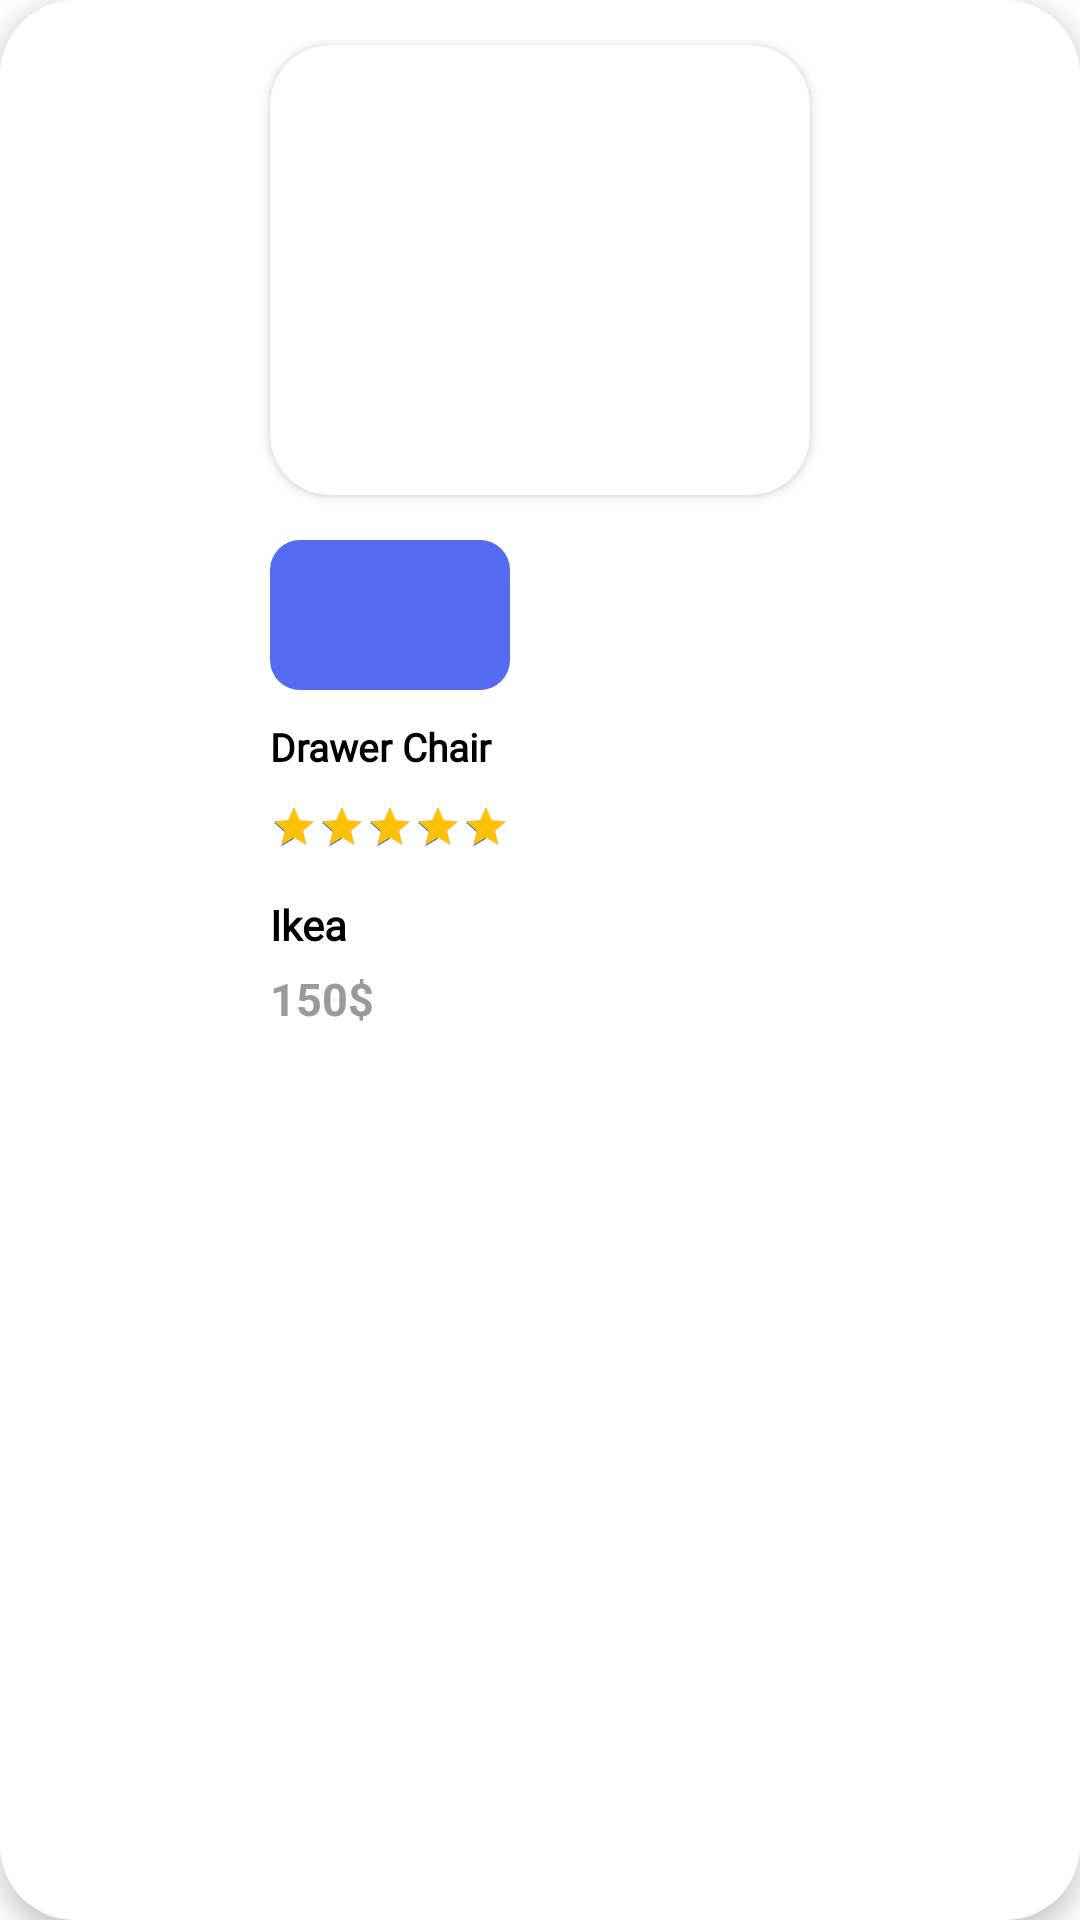

This screen was rendered from an Android layout file. Write that file and the resources it references.
<!-- AndroidManifest.xml: application theme Theme.Crypton -->
<!-- res/layout/new_item.xml -->
<?xml version="1.0" encoding="utf-8"?>
<androidx.constraintlayout.widget.ConstraintLayout xmlns:android="http://schemas.android.com/apk/res/android"
    xmlns:app="http://schemas.android.com/apk/res-auto"
    xmlns:tools="http://schemas.android.com/tools"
    android:layout_width="wrap_content"
    android:layout_height="wrap_content"
    android:elevation="5dp"
    android:layout_margin="15dp"
    android:background="@drawable/new_circular_bg">

    <androidx.cardview.widget.CardView
        android:id="@+id/cardView"
        android:layout_width="wrap_content"
        android:layout_height="wrap_content"
        android:layout_margin="15dp"
        android:elevation="10dp"
        app:cardCornerRadius="20dp"
        app:layout_constraintEnd_toEndOf="parent"
        app:layout_constraintStart_toStartOf="parent"
        app:layout_constraintTop_toTopOf="parent">

        <ImageView
            android:id="@+id/ivNewArrival"
            android:layout_width="180dp"
            android:layout_height="150dp"
            android:elevation="8dp"
            android:scaleType="centerCrop"
            app:srcCompat="@drawable/shoes1" />


    </androidx.cardview.widget.CardView>

    <TextView
        android:id="@+id/tvNew"
        android:layout_width="wrap_content"
        android:layout_height="wrap_content"
        android:layout_marginTop="15dp"
        android:background="@drawable/newarrival_btn_back"
        android:gravity="center"
        android:textColor="@color/white"
        android:textSize="14sp"
        app:layout_constraintStart_toStartOf="@+id/cardView"
        app:layout_constraintTop_toBottomOf="@+id/cardView" />

    <TextView
        android:id="@+id/tvName"
        android:layout_width="wrap_content"
        android:layout_height="wrap_content"
        android:layout_marginTop="10dp"
        android:fontFamily="@font/opensans_bold"
        android:text="Drawer Chair"
        android:textColor="@color/main"
        android:textSize="13sp"
        android:textStyle="bold"
        app:layout_constraintStart_toStartOf="@+id/tvNew"
        app:layout_constraintTop_toBottomOf="@+id/tvNew" />

    <RatingBar
        android:id="@+id/ratingbar"
        style="?android:attr/ratingBarStyleSmall"
        android:layout_width="wrap_content"
        android:layout_height="wrap_content"
        android:layout_marginTop="10dp"
        android:indeterminate="false"
        android:progressTint="@color/ratingbar_color"
        android:rating="5"
        app:layout_constraintStart_toStartOf="@+id/tvName"
        app:layout_constraintTop_toBottomOf="@+id/tvName" />

    <TextView
        android:id="@+id/tvTitle"
        android:layout_width="wrap_content"
        android:layout_height="wrap_content"
        android:layout_marginTop="15dp"
        android:fontFamily="@font/opensans_bold"
        android:text="Ikea"
        android:textColor="@color/main"
        android:textSize="14sp"
        android:textStyle="bold"
        app:layout_constraintStart_toStartOf="@+id/ratingbar"
        app:layout_constraintTop_toBottomOf="@+id/ratingbar" />

    <TextView
        android:id="@+id/tvprice"
        android:layout_width="wrap_content"
        android:layout_height="wrap_content"
        android:layout_marginTop="5dp"
        android:layout_marginBottom="10dp"
        android:text="150$"
        android:textColor="#9A9A9A"
        android:textSize="15sp"
        android:textStyle="bold"
        app:layout_constraintBottom_toBottomOf="parent"
        app:layout_constraintStart_toStartOf="@+id/tvTitle"
        app:layout_constraintTop_toBottomOf="@+id/tvTitle"
        app:layout_constraintVertical_bias="0.0" />
</androidx.constraintlayout.widget.ConstraintLayout>
<!-- resources referenced by this layout -->
<resources>
  <color name="main">#FF000000</color>
  <color name="ratingbar_color">#FFC107</color>
  <color name="white">#FFFFFFFF</color>
  <!-- drawable new_circular_bg (drawable) -->
  <?xml version="1.0" encoding="utf-8"?>
  <shape xmlns:android="http://schemas.android.com/apk/res/android"
      >
  
      <solid android:color="#fff"/>
  
      <size
          android:width="200dp"
          android:height="300dp" />
      <corners android:radius="25dp"/>
  </shape>
  <!-- drawable newarrival_btn_back (drawable) -->
  <?xml version="1.0" encoding="utf-8"?>
  <shape xmlns:android="http://schemas.android.com/apk/res/android"
      >
  
      <solid android:color="@color/furniture_primary_color"/>
  
      <size
          android:width="80dp"
          android:height="50dp" />
      <corners android:radius="10dp"/>
  </shape>
  <style name="Theme.Crypton" parent="Theme.MaterialComponents.DayNight.NoActionBar">
          
          <item name="colorPrimary">@color/purple_500</item>
          <item name="colorPrimaryVariant">@color/purple_700</item>
          <item name="colorOnPrimary">@color/white</item>
          
          <item name="colorSecondary">@color/teal_200</item>
          <item name="colorSecondaryVariant">@color/teal_700</item>
          <item name="colorOnSecondary">@color/black</item>
          
          <item name="android:statusBarColor" tools:targetApi="l">?attr/colorPrimaryVariant</item>
          
      </style>
  <color name="furniture_primary_color">#546CEF</color>
  <color name="purple_500">#FCFCFD</color>
  <color name="purple_700">#FEFDFF</color>
  <color name="teal_200">#1946E3</color>
  <color name="teal_700">#1946E3</color>
  <color name="black">#fff</color>
</resources>
